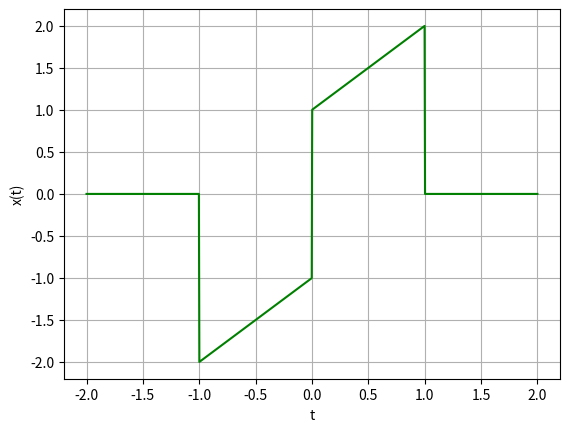

The script that saved this image:
# -*- coding: utf-8 -*-
"""
Created on Mon Nov  9 01:22:16 2020

[redacted]
"""

import numpy as np
import matplotlib.pyplot as plt
t=np.linspace(-2,2,1000)

y1=(t-1)*(np.heaviside(t+1,1)-np.heaviside(t,1))
y2=(t+1)*(np.heaviside(t,1)-np.heaviside(t-1,1))
x=y1+y2
plt.plot(t,x,'g')
plt.xlabel("t")
plt.ylabel("x(t)")
plt.grid()
